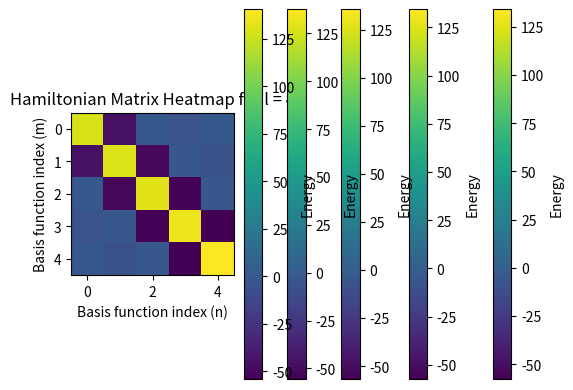
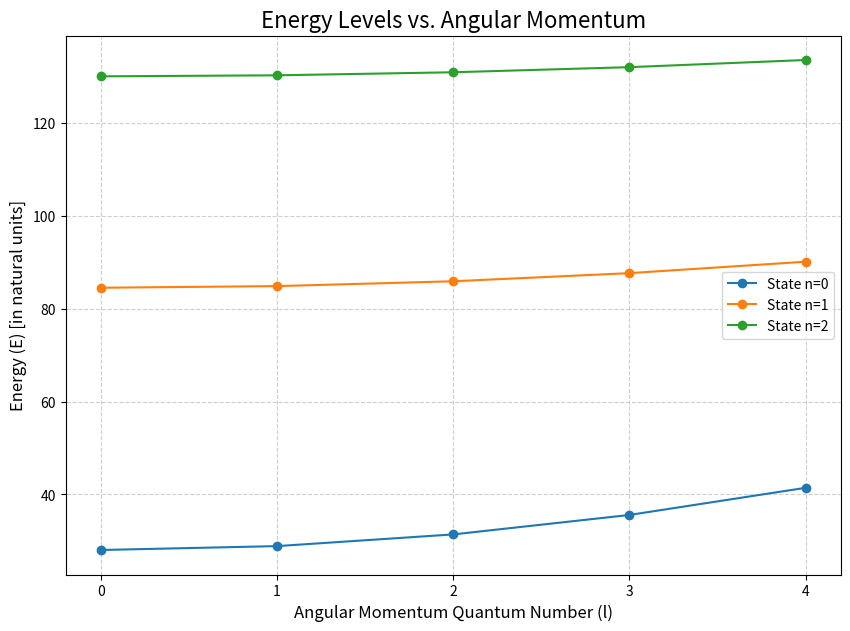

These figures' Python source, in order:
import numpy as np
import matplotlib.pyplot as plt
import pandas as pd
from scipy.integrate import quad
from scipy.linalg import eigh

V0 = 50
R0 = 1
N = 5
B = 5
angular_momentum = [i for i in range(5)]  # range gives the number of angular momentum states to consider


def potential(r):
    return V0 * r**2 if r<R0 else V0


def phi(n, r):
    """
    Returns the n-th basis function.
    """
    phi = np.sqrt(2/B) * np.sin(n*np.pi*r/B)
    return phi


def dphi(n, r):
    """
    Returns the first derivative of the n-th basis function.
    """
    return np.sqrt(2/B) * (n * np.pi / B) * np.cos(n * np.pi * r / B)


def ddphi(n, r):
    """
    Returns the second derivative of the n-th basis function.
    """
    ddphi = - (n*np.pi/B)**2 * phi(n, r)
    return ddphi

results = {}

for l in angular_momentum:
    H = np.zeros((N, N))

    for n in range(1, N+1):
        for m in range(1, N+1):
            kinetic_integrand = lambda r: phi(m,r) * -1/2 * (ddphi(n, r) + (1/r)*dphi(n,r)) * r
            potential_integrand = lambda r: phi(m,r) * (potential(r) + l**2 / (2*r**2)) * phi(n,r) * r

            kinetic_energy, _ = quad(kinetic_integrand, 0, B)
            potential_energy, _ = quad(potential_integrand, 0, B)

            H[m-1, n-1] = kinetic_energy + potential_energy
    
    plt.imshow(H, cmap='viridis') # 'viridis' is a nice color map
    plt.colorbar(label='Energy')
    plt.title(f'Hamiltonian Matrix Heatmap for l = {l}')
    plt.xlabel('Basis function index (n)')
    plt.ylabel('Basis function index (m)')
    #plt.show()

    eigenvalues, eigenvectors = eigh(H)
    results[l] = {'energies': eigenvalues, 'vectors': eigenvectors}

energy_data = {}
state_data = {}

for l in angular_momentum:
    energy_data[l] = results[l]['energies'][:]
    state_data[l] = results[l]['vectors'][:]

lowest_energies = {l: energy_data[l][0] for l in angular_momentum}
print(lowest_energies)


"""
print('\n--- Energies ---')
print(energy_data)

print('\n--- State Vectors ---')
print(state_data)
"""

df_energies = pd.DataFrame(energy_data)
df_energies.index.name = "State (n)"

#rename columns of energies to indicate angular momentum
df_energies.columns = [f'l={l}' for l in df_energies]

print('\n--- Energy Levels (Eigenvalues) ---')
print(df_energies)

column_names = [f'State {n}' for n in range(N)]
for l in angular_momentum:
    print(f'\n--- Eigenfunctions for l = {l} ---')
    eigenfunctions = state_data[l]
    df_eigenfunctions = pd.DataFrame(eigenfunctions, columns=column_names)
    df_eigenfunctions.index.name = 'Basis Function (n)'
    df_eigenfunctions.index += 1 # To make it 1-based
    #print(df_eigenfunctions)





# --- Plotting the Energy Level Diagram ---
plt.figure(figsize=(10, 7))

# Get the number of states to plot (e.g., the lowest 3)
num_states_to_plot = 3

for state_index in range(num_states_to_plot):
    # Get the energy for this state across all calculated l values
    energies_for_state = [results[l]['energies'][state_index] for l in angular_momentum]
    
    # Plot E vs l for this state
    plt.plot(angular_momentum, energies_for_state, 'o-', label=f'State n={state_index}')

plt.title('Energy Levels vs. Angular Momentum', fontsize=16)
plt.xlabel('Angular Momentum Quantum Number (l)', fontsize=12)
plt.ylabel('Energy (E) [in natural units]', fontsize=12)
plt.xticks(angular_momentum) # Ensure ticks are on integer values of l
plt.grid(True, linestyle='--', alpha=0.6)
plt.legend()
plt.show()
